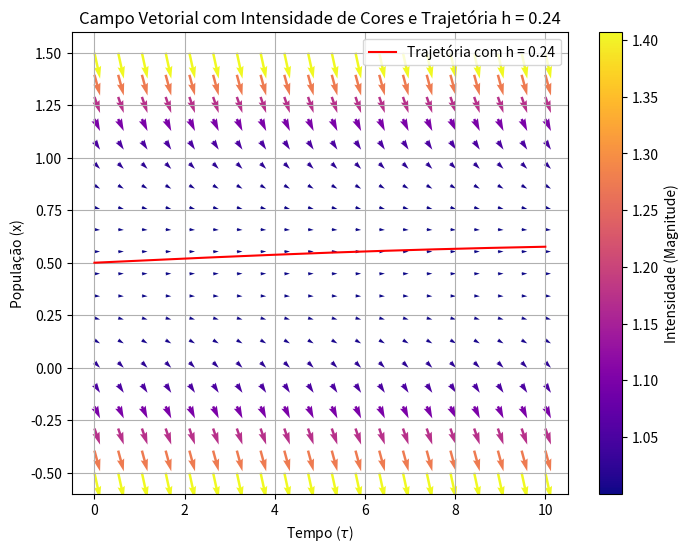
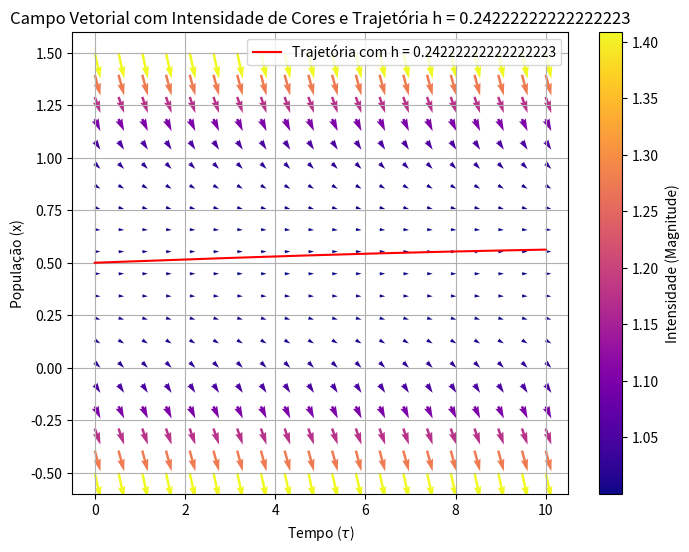
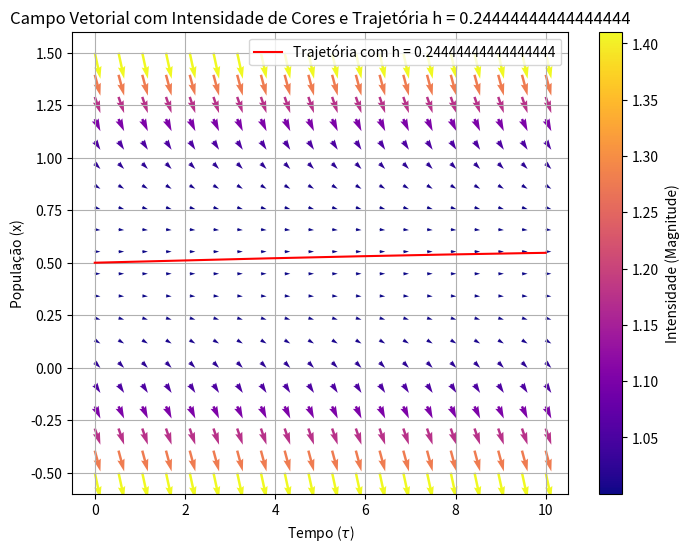
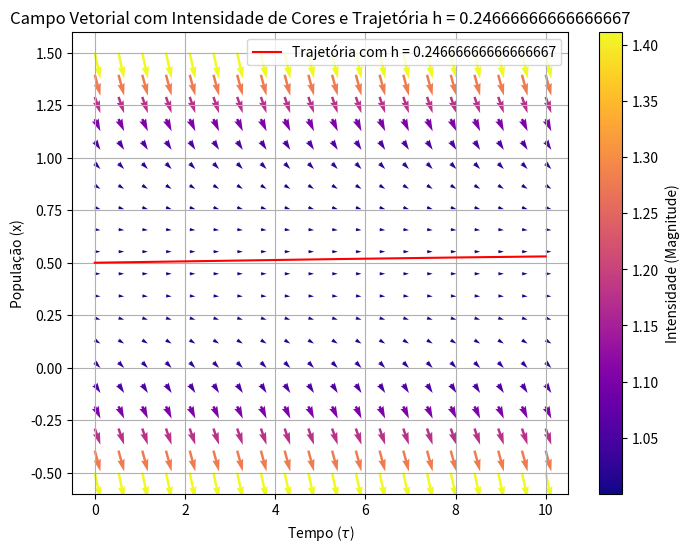
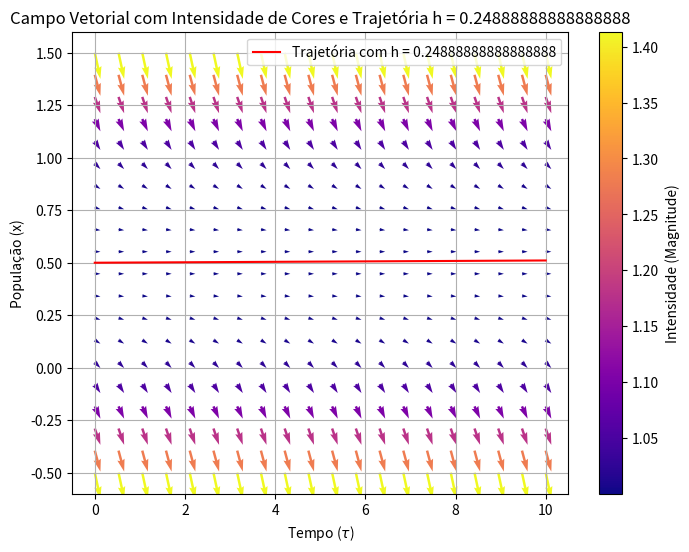
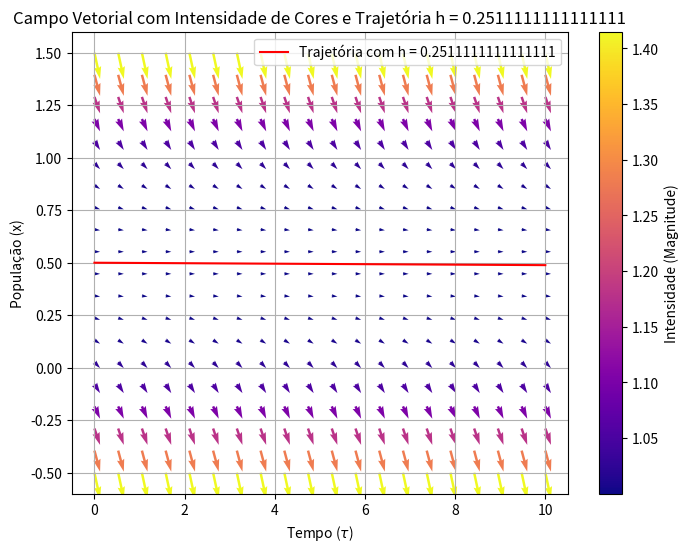
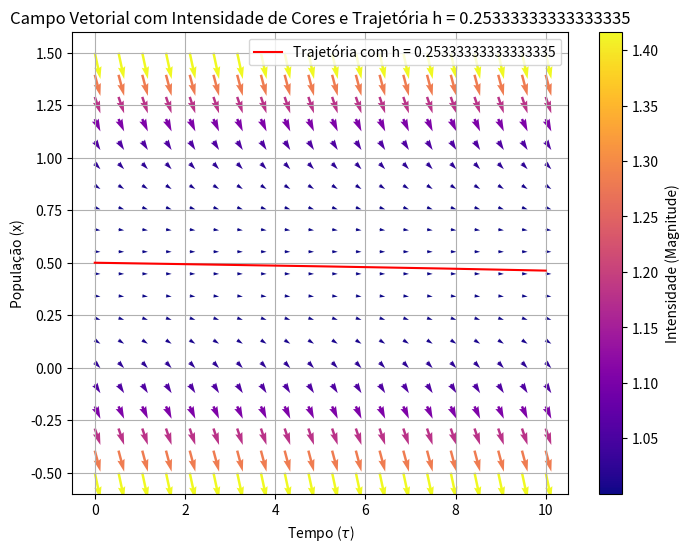
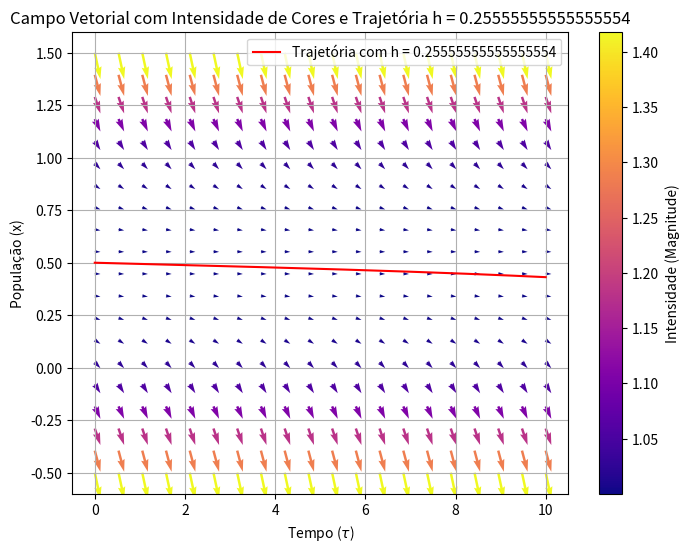
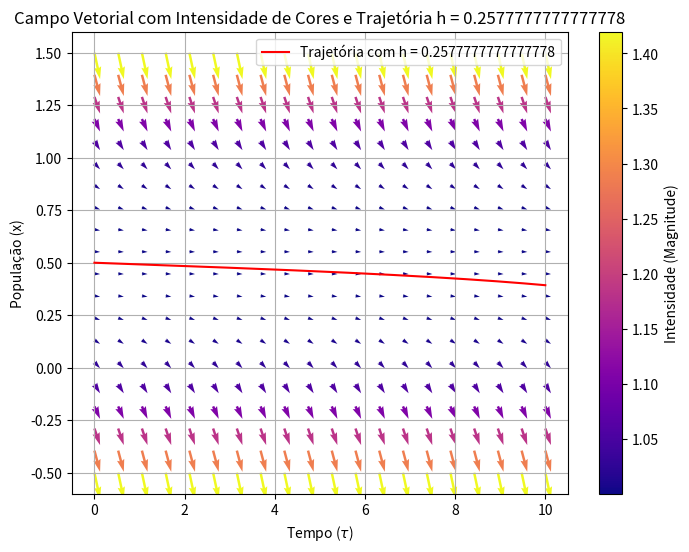
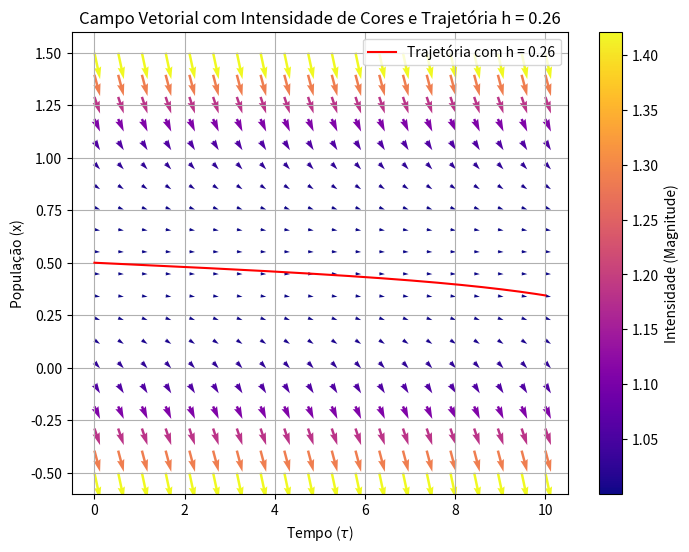

The matplotlib source for these figures, in order:
import numpy as np
import matplotlib.pyplot as plt

# Definindo a função dx/dt
def dxdt(x, h):
    return x * (1 - x) - h

# Função que implementa o método de Runge-Kutta de quarta ordem
def runge_kutta(f, x0, t0, t_final, h, dt):
    t = np.arange(t0, t_final, dt)
    x = np.zeros(len(t))
    x[0] = x0

    for i in range(1, len(t)):
        k1 = dt * f(x[i-1], h)
        k2 = dt * f(x[i-1] + 0.5 * k1, h)
        k3 = dt * f(x[i-1] + 0.5 * k2, h)
        k4 = dt * f(x[i-1] + k3, h)
        x[i] = x[i-1] + (k1 + 2 * k2 + 2 * k3 + k4) / 6

    return t, x


Ngrafic = 10

hlist = np.linspace(0.24, 0.26, Ngrafic)
for i in range(Ngrafic):

    # Parâmetros do problema
    h = hlist[i]      # Constante
    x0 = 0.5          # Condição inicial para x
    t0 = 0            # Tempo inicial
    t_final = 10      # Tempo final
    dt = 0.001        # Passo de tempo

    # Resolvendo a equação usando Runge-Kutta
    t, x = runge_kutta(dxdt, x0, t0, t_final, h, dt)

    # Gerando o gráfico de campo vetorial
    x_vals = np.linspace(-0.5, 1.5, 20)   # Ajustar densidade
    t_vals = np.linspace(0, t_final, 20)  # Ajustar densidade
    X, T = np.meshgrid(x_vals, t_vals)
    dXdt = dxdt(X, h)

    # Intensidade dos vetores (para colorir de acordo com a magnitude)
    intensity = np.sqrt(1**2 + dXdt**2)

    # Plotando o campo vetorial com setas maiores e espaçamento ajustado
    plt.figure(figsize=(8, 6))
    plt.quiver(T, X, np.ones(T.shape), dXdt, intensity, angles='xy', scale_units='xy', scale=8, cmap='plasma', width=0.005)  # Ajuste de escala e largura
    plt.colorbar(label='Intensidade (Magnitude)')

    # Plotando a trajetória da solução
    plt.plot(t, x, color='red', label=f"Trajetória com h = {h}")
    plt.title(f"Campo Vetorial com Intensidade de Cores e Trajetória h = {h}")
    plt.xlabel(r"Tempo ($\tau$)")
    plt.ylabel("População (x)")
    #plt.ylim(0.4, 0.6)
    plt.grid(True)
    plt.legend()

    # Salvando o gráfico
    plt.savefig(f"fig{i}.png")
    #plt.show()
